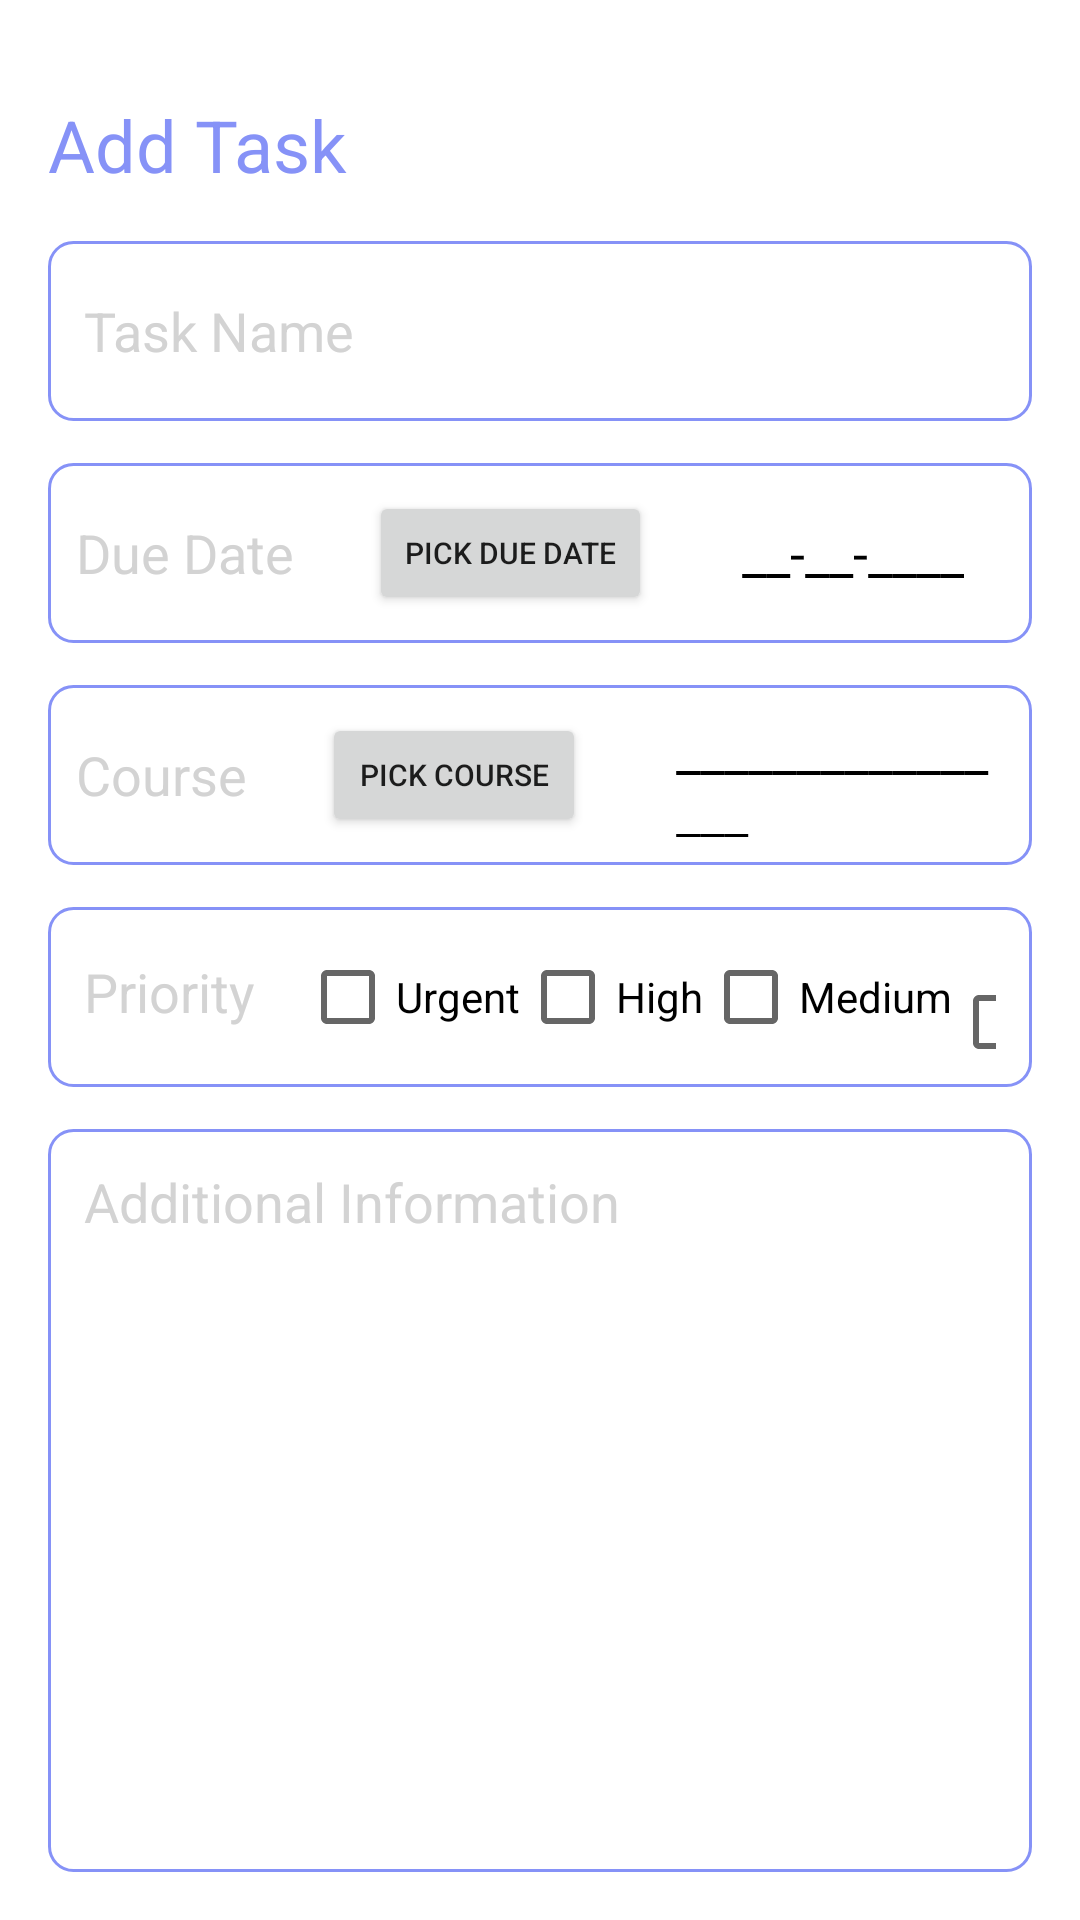

The Android layout XML behind this screen, and the referenced resources:
<!-- AndroidManifest.xml: application theme Theme.NavigationDrawer -->
<!-- res/layout/activity_add_task.xml -->
<?xml version="1.0" encoding="utf-8"?>
<RelativeLayout
    xmlns:android="http://schemas.android.com/apk/res/android"
    xmlns:tools="http://schemas.android.com/tools"
    android:layout_width="match_parent"
    android:layout_height="match_parent"
    android:orientation="vertical"
    android:padding="16dp"
    tools:context=".AddTaskActivity">


    <TextView
        android:id="@+id/addTaskHeading"
        android:layout_width="wrap_content"
        android:layout_height="wrap_content"
        android:layout_alignParentTop="true"
        android:layout_marginTop="16dp"
        android:text="Add Task"
        android:textColor="@color/lavender"
        android:textSize="24sp" />
    <ImageView
        android:id="@+id/saveTaskButton"
        android:layout_width="wrap_content"
        android:layout_height="wrap_content"
        android:src="@drawable/baseline_done_24"
        android:layout_alignParentEnd="true"
        android:layout_alignTop="@id/addTaskHeading"
        android:layout_marginEnd="6dp" />


    <EditText
        android:id="@+id/titleTaskEditText"
        android:layout_width="match_parent"
        android:layout_height="60dp"
        android:hint="Task Name"
        android:textColorHint="@color/light_grey"
        android:padding="12dp"
        android:textSize="18sp"
        android:layout_below="@id/addTaskHeading"
        android:background="@drawable/lavender_border"
        android:layout_marginTop="16dp"
        android:maxLines="1"/>


    <LinearLayout
        android:id="@+id/dueDateTaskSelectionLayout"
        android:layout_width="match_parent"
        android:layout_height="60dp"
        android:orientation="horizontal"
        android:padding="9.3dp"
        android:layout_below="@id/titleTaskEditText"
        android:layout_marginTop="14dp"
        android:background="@drawable/lavender_border">
        <TextView
            android:id="@+id/dueDateTaskTextView"
            android:layout_width="wrap_content"
            android:layout_height="wrap_content"
            android:text="Due Date"
            android:textColor="@color/light_grey"
            android:textSize="18sp"
            android:layout_gravity="center_vertical"
            android:layout_marginRight="25dp" />
        <Button
            android:id="@+id/pickTaskDueDate"
            android:layout_width="wrap_content"
            android:layout_height="wrap_content"
            android:text="Pick Due Date"
            android:gravity="center"
            android:layout_marginRight="20dp"
            android:textSize="10sp"/>
        <TextView
            android:id="@+id/selectedTaskDueDate"
            android:layout_width="wrap_content"
            android:layout_height="wrap_content"
            android:text="__-__-____"
            android:layout_marginLeft="10dp"
            android:layout_marginRight="5dp"
            android:textColor="@color/black"
            android:textSize="18sp"
            android:layout_gravity="center_vertical" />
    </LinearLayout>















    <LinearLayout
        android:id="@+id/courseTaskEditText"
        android:layout_width="match_parent"
        android:layout_height="60dp"
        android:orientation="horizontal"
        android:padding="9.3dp"
        android:layout_below="@id/dueDateTaskSelectionLayout"
        android:layout_marginTop="14dp"
        android:background="@drawable/lavender_border">
        <TextView
            android:id="@+id/courseTextView"
            android:layout_width="wrap_content"
            android:layout_height="wrap_content"
            android:text="Course"
            android:textColor="@color/light_grey"
            android:textSize="18sp"
            android:layout_gravity="center_vertical"
            android:layout_marginRight="25dp" />
        <Button
            android:id="@+id/pickTaskCourse"
            android:layout_width="wrap_content"
            android:layout_height="wrap_content"
            android:text="Pick Course"
            android:gravity="center"
            android:layout_marginRight="20dp"
            android:textSize="10sp"/>
        <TextView
            android:id="@+id/selectedTaskCourse"
            android:layout_width="wrap_content"
            android:layout_height="wrap_content"
            android:text="________________"
            android:layout_marginLeft="10dp"
            android:layout_marginRight="5dp"
            android:textColor="@color/black"
            android:textSize="18sp"
            android:layout_gravity="center_vertical" />
    </LinearLayout>


    <RadioGroup
        android:id="@+id/priorityEditText"
        android:layout_width="match_parent"
        android:layout_height="60dp"
        android:orientation="horizontal"
        android:padding="12dp"
        android:layout_below="@+id/courseTaskEditText"
        android:background="@drawable/lavender_border"
        android:layout_marginTop="14dp">
        <TextView
            android:layout_width="wrap_content"
            android:layout_height="wrap_content"
            android:textSize="18sp"
            android:text="Priority"
            android:textColor="@color/light_grey"
            android:layout_marginRight="15dp"/>
        <CheckBox
            android:id="@+id/Urgent"
            android:layout_width="wrap_content"
            android:layout_height="wrap_content"
            android:text="Urgent"
            android:textSize="14dp"/>
        <CheckBox
            android:id="@+id/High"
            android:layout_width="wrap_content"
            android:layout_height="wrap_content"
            android:text="High"
            android:textSize="14dp"/>
        <CheckBox
            android:id="@+id/Medium"
            android:layout_width="wrap_content"
            android:layout_height="wrap_content"
            android:text="Medium"
            android:textSize="14dp"/>
        <CheckBox
            android:id="@+id/Low"
            android:layout_width="wrap_content"
            android:layout_height="wrap_content"
            android:text="Low"
            android:textSize="14dp"/>
    </RadioGroup>


    <EditText
        android:id="@+id/moreInfoEditText"
        android:layout_width="match_parent"
        android:layout_height="match_parent"
        android:hint="Additional Information"
        android:textColorHint="@color/light_grey"
        android:gravity="top"
        android:padding="12dp"
        android:textSize="18sp"
        android:layout_below="@+id/priorityEditText"
        android:background="@drawable/lavender_border"
        android:layout_marginTop="14dp"/>

</RelativeLayout>
<!-- resources referenced by this layout -->
<resources>
  <color name="black">#FF000000</color>
  <color name="lavender">#8692f7</color>
  <color name="light_grey">#D3D3D3</color>
  <!-- drawable lavender_border (drawable) -->
  <?xml version="1.0" encoding="utf-8"?>
  <shape xmlns:android="http://schemas.android.com/apk/res/android"
      android:shape="rectangle">
  
      <stroke
          android:width="1dp"
          android:color="@color/lavender"/>
  
      
      <corners
          android:radius="8dp"/>
  
  </shape>
  <style name="Theme.NavigationDrawer" parent="Theme.MaterialComponents.DayNight.DarkActionBar">
          
          <item name="colorPrimary">@color/lavender</item>
          <item name="colorPrimaryVariant">@color/lavender</item>
          <item name="colorOnPrimary">@color/white</item>
          
          <item name="colorSecondary">@color/teal_200</item>
          <item name="colorSecondaryVariant">@color/teal_700</item>
          <item name="colorOnSecondary">@color/black</item>
          
          <item name="android:statusBarColor">?attr/colorPrimaryVariant</item>
          
      </style>
  <color name="white">#FFFFFFFF</color>
  <color name="teal_200">#FF03DAC5</color>
  <color name="teal_700">#FF018786</color>
</resources>
